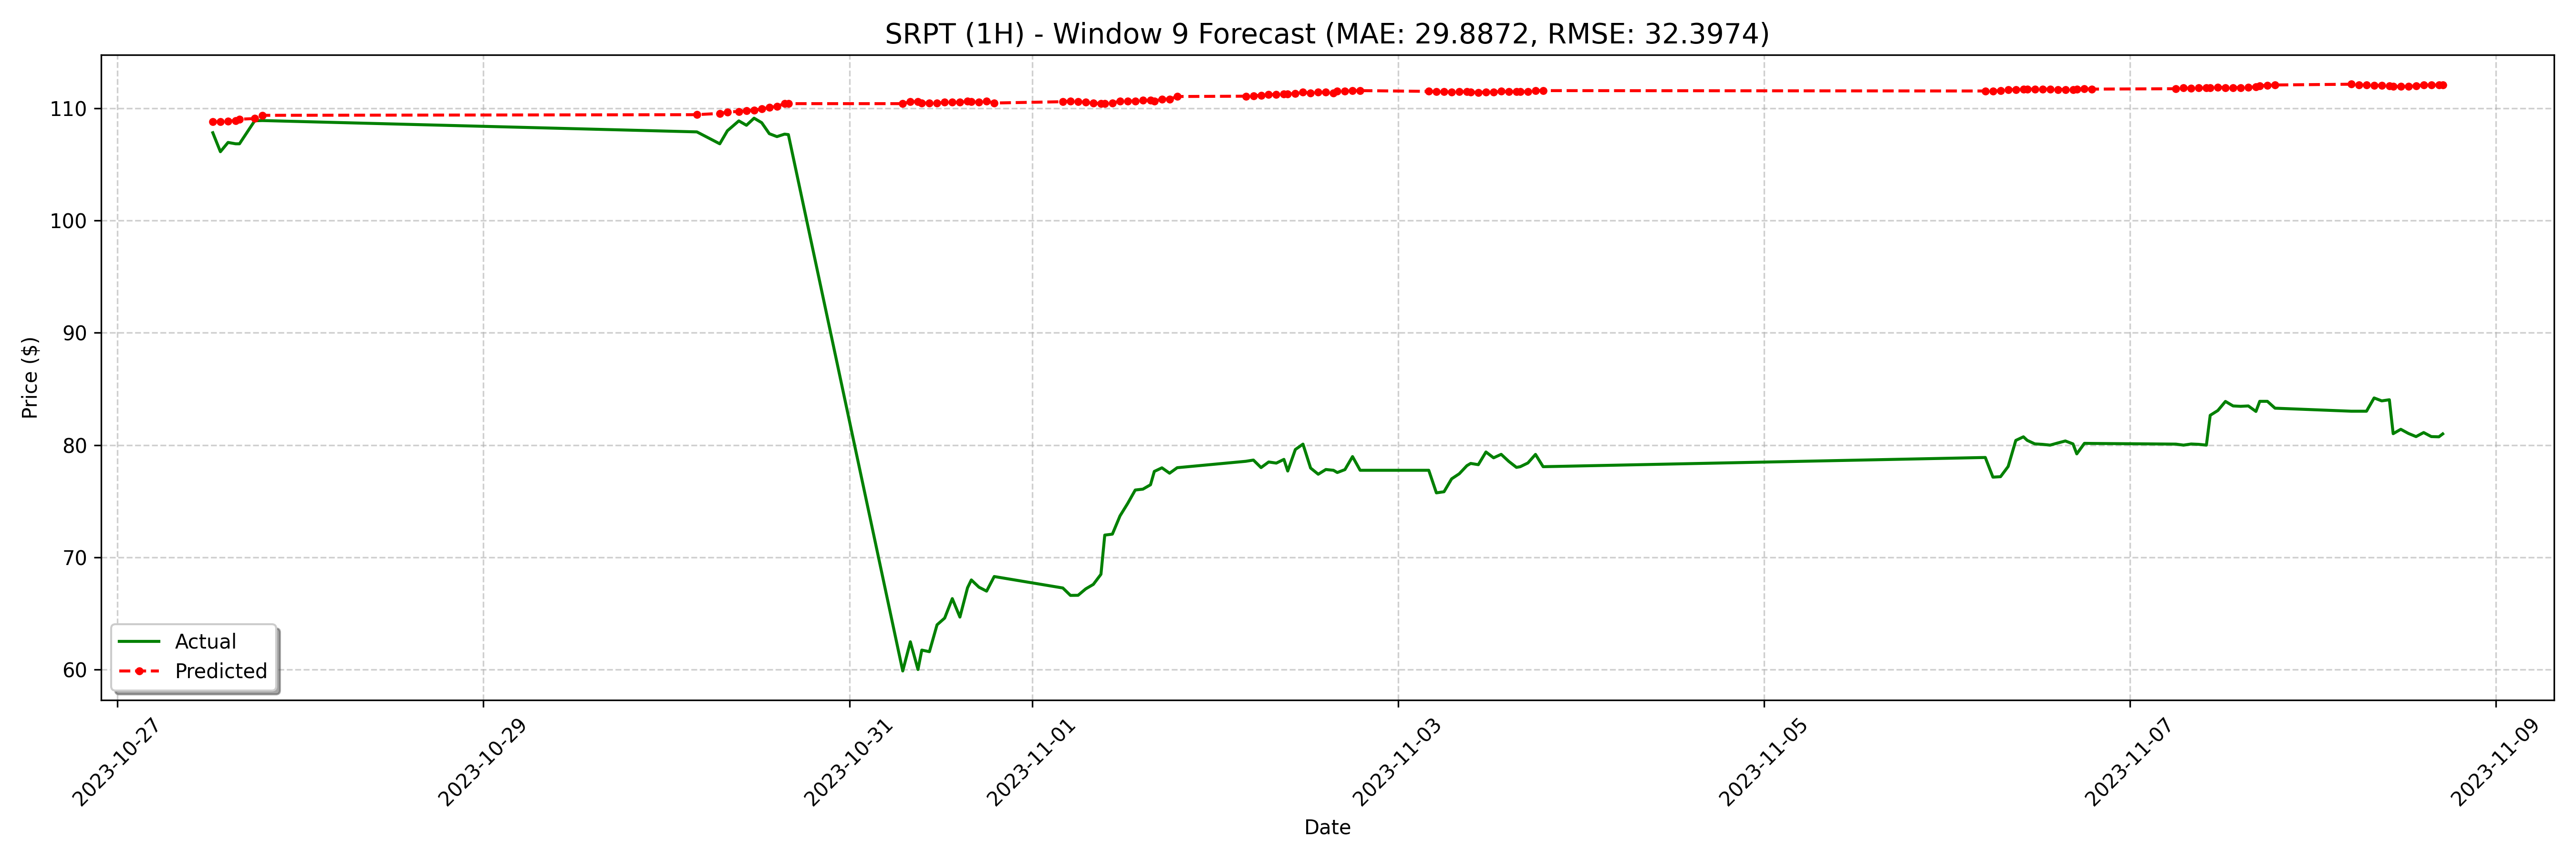

The data file committed next to this chart (first rows):
date, actual, forecast
2023-10-27 12:30:00-04:00, 107.8, 108.8
2023-10-27 13:30:00-04:00, 106.1, 108.8
2023-10-27 14:30:00-04:00, 107, 108.8
2023-10-27 15:30:00-04:00, 106.8, 108.9
2023-10-27 16:00:00-04:00, 106.8, 109
2023-10-27 18:00:00-04:00, 108.9, 109.1
2023-10-27 19:00:00-04:00, 108.9, 109.4
2023-10-30 04:00:00-04:00, 107.9, 109.4
2023-10-30 07:00:00-04:00, 106.8, 109.5
2023-10-30 08:00:00-04:00, 108, 109.7
2023-10-30 09:30:00-04:00, 108.9, 109.7
2023-10-30 10:30:00-04:00, 108.5, 109.8
2023-10-30 11:30:00-04:00, 109.1, 109.8
2023-10-30 12:30:00-04:00, 108.7, 109.9
2023-10-30 13:30:00-04:00, 107.7, 110.1
2023-10-30 14:30:00-04:00, 107.5, 110.2
2023-10-30 15:30:00-04:00, 107.7, 110.4
2023-10-30 16:00:00-04:00, 107.7, 110.4
2023-10-31 07:00:00-04:00, 59.89, 110.4
2023-10-31 08:00:00-04:00, 62.49, 110.6
2023-10-31 09:00:00-04:00, 60.02, 110.6
2023-10-31 09:30:00-04:00, 61.75, 110.5
2023-10-31 10:30:00-04:00, 61.61, 110.5
2023-10-31 11:30:00-04:00, 64.0, 110.5
2023-10-31 12:30:00-04:00, 64.6, 110.5
2023-10-31 13:30:00-04:00, 66.33, 110.5
2023-10-31 14:30:00-04:00, 64.69, 110.5
2023-10-31 15:30:00-04:00, 67.3, 110.6
2023-10-31 16:00:00-04:00, 68, 110.6
2023-10-31 17:00:00-04:00, 67.35, 110.5
2023-10-31 18:00:00-04:00, 67.0, 110.6
2023-10-31 19:00:00-04:00, 68.3, 110.5
2023-11-01 04:00:00-04:00, 67.28, 110.6
2023-11-01 05:00:00-04:00, 66.62, 110.6
2023-11-01 06:00:00-04:00, 66.63, 110.6
2023-11-01 07:00:00-04:00, 67.2, 110.5
2023-11-01 08:00:00-04:00, 67.6, 110.5
2023-11-01 09:00:00-04:00, 68.5, 110.4
2023-11-01 09:30:00-04:00, 71.99, 110.4
2023-11-01 10:30:00-04:00, 72.08, 110.5
2023-11-01 11:30:00-04:00, 73.7, 110.6
2023-11-01 12:30:00-04:00, 74.8, 110.6
2023-11-01 13:30:00-04:00, 76, 110.6
2023-11-01 14:30:00-04:00, 76.08, 110.7
2023-11-01 15:30:00-04:00, 76.47, 110.7
2023-11-01 16:00:00-04:00, 77.66, 110.6
2023-11-01 17:00:00-04:00, 77.98, 110.8
2023-11-01 18:00:00-04:00, 77.5, 110.8
2023-11-01 19:00:00-04:00, 77.99, 111
2023-11-02 04:00:00-04:00, 78.56, 111.1
2023-11-02 05:00:00-04:00, 78.67, 111.1
2023-11-02 06:00:00-04:00, 78.0, 111.2
2023-11-02 07:00:00-04:00, 78.5, 111.2
2023-11-02 08:00:00-04:00, 78.4, 111.2
2023-11-02 09:00:00-04:00, 78.73, 111.2
2023-11-02 09:30:00-04:00, 77.69, 111.3
2023-11-02 10:30:00-04:00, 79.61, 111.3
2023-11-02 11:30:00-04:00, 80.09, 111.4
2023-11-02 12:30:00-04:00, 77.96, 111.4
2023-11-02 13:30:00-04:00, 77.41, 111.4
... 68 more rows
